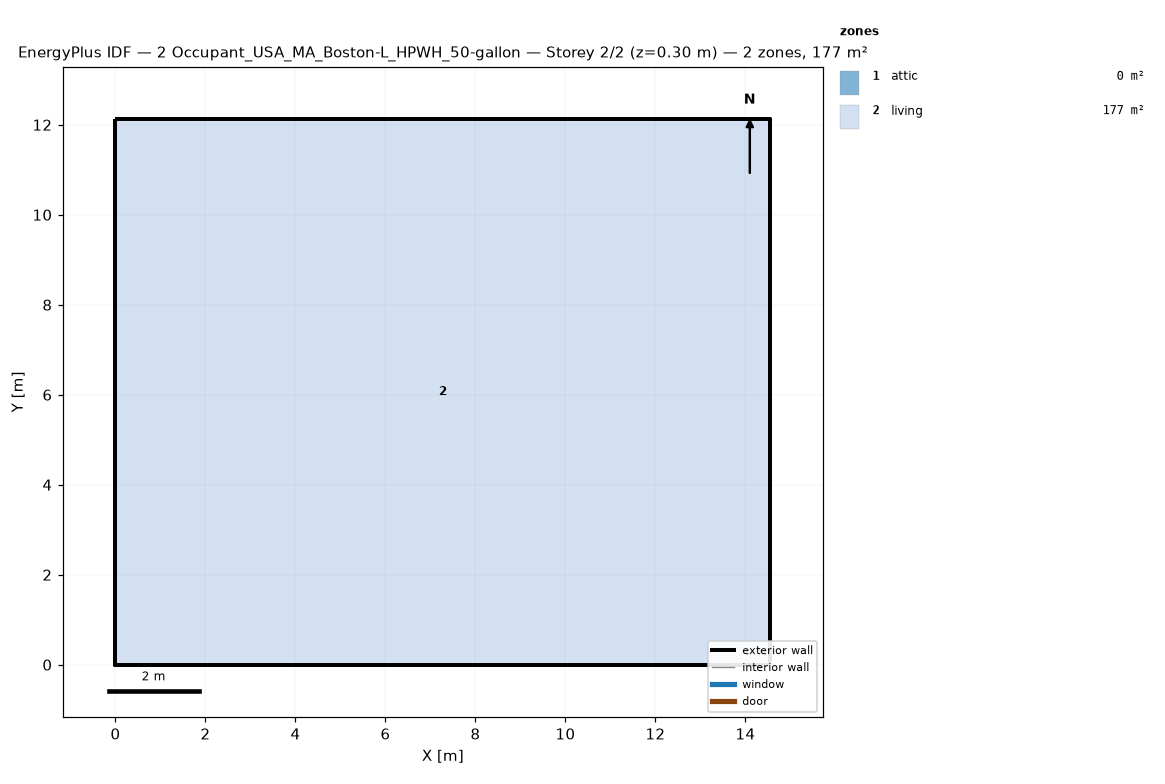
=== STOREY PLAN SPEC (per zone: floor XY polygon, exterior-wall plan segments, windows/doors) ===
zone 1: attic  (0.0 m²)
  exterior wall: (14.55, 0.00) – (14.55, 12.13) – (14.55, 6.06)  [18.2 m]
  exterior wall: (0.00, 12.13) – (0.00, 0.00) – (0.00, 6.06)  [18.2 m]
zone 2: living  (176.5 m²)
  floor: (0.00, 0.00) (0.00, 12.13) (14.55, 12.13) (14.55, 0.00)
  exterior wall: (0.00, 0.00) – (14.55, 0.00)  [14.6 m]
  exterior wall: (14.55, 0.00) – (14.55, 12.13)  [12.1 m]
  exterior wall: (14.55, 12.13) – (0.00, 12.13)  [14.6 m]
  exterior wall: (0.00, 12.13) – (0.00, 0.00)  [12.1 m]

=== DERIVED (storey summary) ===
Building: 2 Occupant_USA_MA_Boston-L_HPWH_50-gallon
Storey: 2 of 2  (floor level z = 0.30 m)
Storey gross floor area: 176.5 m²
Zones on this storey: 2
  - attic: floor 0.0 m²; exterior wall 36.4 m (24.5 m²); WWR 0.0%
  - living: floor 176.5 m²; exterior wall 53.4 m (146.4 m²); WWR 0.0%
Zone adjacency: (none detected)